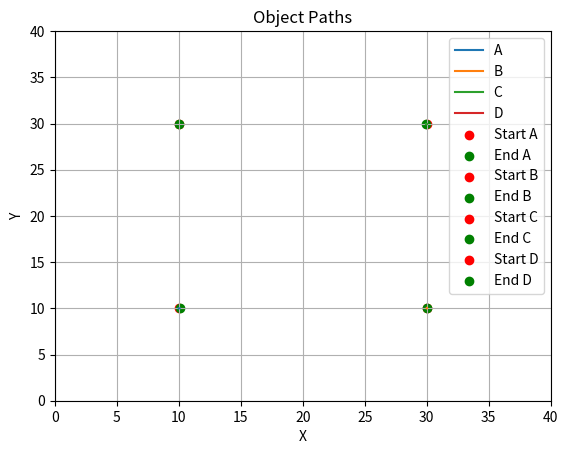

The script that saved this image:
# A chase B , B chase C , C chase D , D goes straight line in y direction

import math
import matplotlib.pyplot as plt
from matplotlib.animation import FuncAnimation

def distance(a, b):
    return math.sqrt((b[0] - a[0]) ** 2 + (b[1] - a[1]) ** 2)

# Initialize the Position
a = (10, 10)
b = (30, 10)
c = (30, 30)
d = (10, 30)

# Initialize the velocities
va = 35
vb = 25
vc = 15
vd = 10

# Initialize the time and time increment
time = 0
delt = 0.001

# Create empty lists to store the positions
path_a = [a]
path_b = [b]
path_c = [c]
path_d = [d]

fig, ax = plt.subplots()
line_a, = ax.plot([], [], label='A')
line_b, = ax.plot([], [], label='B')
line_c, = ax.plot([], [], label='C')
line_d, = ax.plot([], [], label='D')
scat_start_a = ax.scatter([], [], color='red', marker='o', label='Start A')
scat_end_a = ax.scatter([], [], color='green', marker='o', label='End A')
scat_start_b = ax.scatter([], [], color='red', marker='o', label='Start B')
scat_end_b = ax.scatter([], [], color='green', marker='o', label='End B')
scat_start_c = ax.scatter([], [], color='red', marker='o', label='Start C')
scat_end_c = ax.scatter([], [], color='green', marker='o', label='End C')
scat_start_d = ax.scatter([], [], color='red', marker='o', label='Start D')
scat_end_d = ax.scatter([], [], color='green', marker='o', label='End D')

def update(frame):
    global a, b, c, d, time

    # Calculate the distances between the objects
    distance_AB = distance(a, b)
    distance_BC = distance(b, c)
    distance_CD = distance(c, d)

    # Update the positions of the objects
    a = (a[0] + va * delt * (b[0] - a[0]) / distance_AB, a[1] + va * delt * (b[1] - a[1]) / distance_AB)
    b = (b[0] - vb * delt * (b[0] - c[0]) / distance_BC, b[1] + vb * delt * (c[1] - b[1]) / distance_BC)
    c = (c[0] - vc * delt * (c[0] - d[0]) / distance_CD, c[1] - vc * delt * (c[1] - d[1]) / distance_CD)
    d = (d[0] - vd * delt , d[1]) # D goes straight line in y direction

    # Append the positions to the path lists
    path_a.append(a)
    path_b.append(b)
    path_c.append(c)
    path_d.append(d)

    # Check if any of the objects have been hit
    if distance_AB < 0.005:
        print("A hits B")
        anim.event_source.stop()
    elif distance_BC < 0.005:
        print("B hits C")
        anim.event_source.stop()
    elif distance_CD < 0.005:
        print("C hits D")
        anim.event_source.stop()

    # Increase the time
    time += delt

    # Update the plot data
    line_a.set_data(*zip(*path_a))
    line_b.set_data(*zip(*path_b))
    line_c.set_data(*zip(*path_c))
    line_d.set_data(*zip(*path_d))
    scat_start_a.set_offsets([path_a[0]])
    scat_end_a.set_offsets([path_a[-1]])
    scat_start_b.set_offsets([path_b[0]])
    scat_end_b.set_offsets([path_b[-1]])
    scat_start_c.set_offsets([path_c[0]])
    scat_end_c.set_offsets([path_c[-1]])
    scat_start_d.set_offsets([path_d[0]])
    scat_end_d.set_offsets([path_d[-1]])

    return line_a, line_b, line_c, line_d, scat_start_a, scat_end_a, scat_start_b, scat_end_b, scat_start_c, scat_end_c, scat_start_d, scat_end_d

# Set the axis limits
ax.set_xlim(0, 40)
ax.set_ylim(0, 40)
ax.set_xlabel('X')
ax.set_ylabel('Y')
ax.set_title('Object Paths')
ax.legend()
ax.grid(True)

# Create the animation
anim = FuncAnimation(fig, update, frames=range(0, 5000), interval=1, blit=True)

# Display the animation
plt.show()
